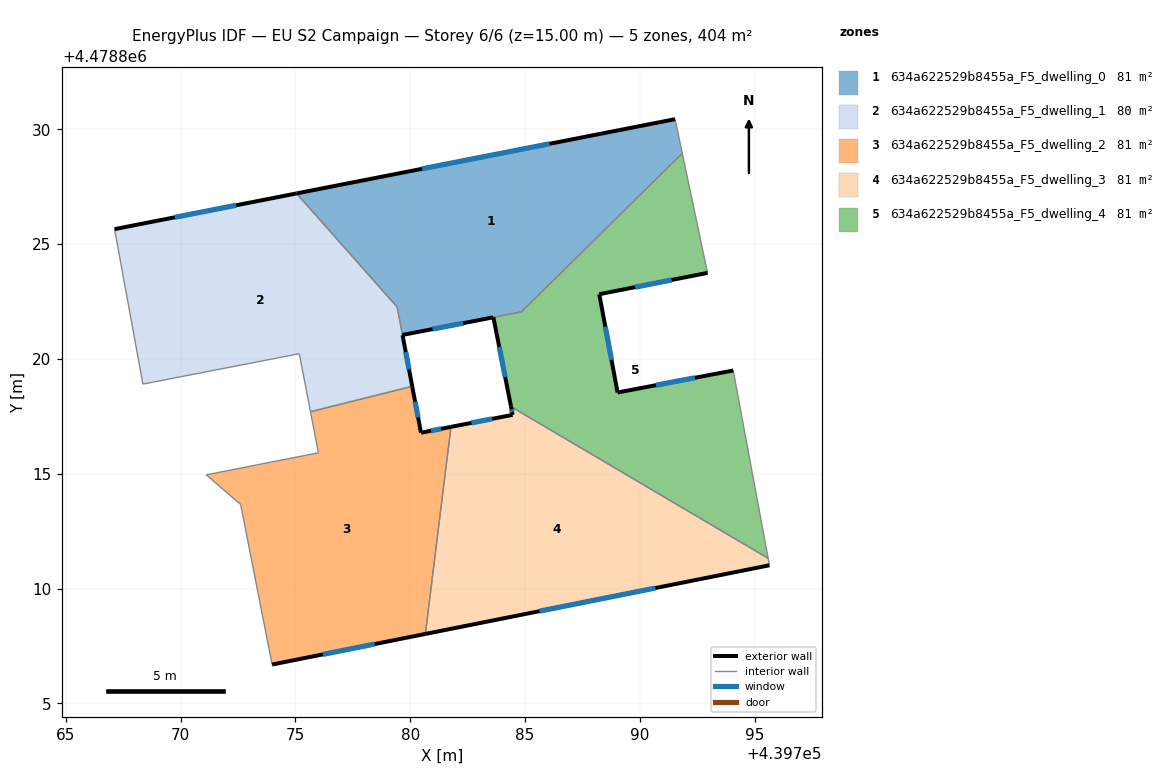
=== STOREY PLAN SPEC (per zone: floor XY polygon, exterior-wall plan segments, windows/doors) ===
zone 1: 634a622529b8455a_F5_dwelling_0  (80.8 m²)
  floor: (439791.54, 4478830.44) (439791.85, 4478828.96) (439784.85, 4478822.05) (439779.67, 4478821.04) (439779.44, 4478822.25) (439775.05, 4478827.21)
  exterior wall: (439779.67, 4478821.04) – (439783.62, 4478821.81)  [4.0 m]
    window: (439780.98, 4478821.30) – (439782.31, 4478821.56)  [1.4 m²]
  exterior wall: (439791.54, 4478830.44) – (439775.05, 4478827.21)  [16.8 m]
    window: (439786.07, 4478829.37) – (439780.52, 4478828.28)  [5.7 m²]
  interior walls: 5
zone 2: 634a622529b8455a_F5_dwelling_1  (80.4 m²)
  floor: (439779.44, 4478822.25) (439780.09, 4478818.81) (439775.66, 4478817.70) (439775.17, 4478820.22) (439768.36, 4478818.90) (439767.13, 4478825.65) (439775.05, 4478827.21)
  exterior wall: (439780.09, 4478818.81) – (439779.67, 4478821.04)  [2.3 m]
    window: (439779.95, 4478819.55) – (439779.81, 4478820.30)  [0.8 m²]
  exterior wall: (439775.05, 4478827.21) – (439767.13, 4478825.65)  [8.1 m]
    window: (439772.43, 4478826.69) – (439769.76, 4478826.17)  [2.8 m²]
  interior walls: 6
zone 3: 634a622529b8455a_F5_dwelling_2  (80.9 m²)
  floor: (439780.09, 4478818.81) (439780.47, 4478816.79) (439781.78, 4478817.04) (439780.66, 4478808.02) (439773.99, 4478806.69) (439772.62, 4478813.66) (439771.12, 4478814.95) (439776.01, 4478815.91) (439775.66, 4478817.70)
  exterior wall: (439780.47, 4478816.79) – (439780.09, 4478818.81)  [2.1 m]
    window: (439780.35, 4478817.46) – (439780.22, 4478818.14)  [0.7 m²]
  exterior wall: (439781.78, 4478817.04) – (439780.47, 4478816.79)  [1.3 m]
    window: (439781.35, 4478816.96) – (439780.90, 4478816.87)  [0.5 m²]
  exterior wall: (439773.99, 4478806.69) – (439780.66, 4478808.02)  [6.8 m]
    window: (439776.20, 4478807.13) – (439778.45, 4478807.58)  [2.3 m²]
  interior walls: 6
zone 4: 634a622529b8455a_F5_dwelling_3  (80.9 m²)
  floor: (439795.59, 4478811.32) (439795.65, 4478811.01) (439780.66, 4478808.02) (439781.78, 4478817.04) (439784.46, 4478817.56) (439784.39, 4478817.92)
  exterior wall: (439784.46, 4478817.56) – (439781.78, 4478817.04)  [2.7 m]
    window: (439783.57, 4478817.39) – (439782.67, 4478817.21)  [0.9 m²]
  exterior wall: (439784.39, 4478817.92) – (439784.46, 4478817.56)  [0.4 m]
    window: (439784.42, 4478817.80) – (439784.44, 4478817.68)  [0.1 m²]
  exterior wall: (439780.66, 4478808.02) – (439795.65, 4478811.01)  [15.3 m]
    window: (439785.63, 4478809.01) – (439790.68, 4478810.02)  [5.2 m²]
  interior walls: 3
zone 5: 634a622529b8455a_F5_dwelling_4  (81.4 m²)
  floor: (439791.85, 4478828.96) (439792.95, 4478823.75) (439788.24, 4478822.82) (439789.03, 4478818.54) (439794.07, 4478819.50) (439795.59, 4478811.32) (439784.39, 4478817.92) (439783.62, 4478821.81) (439784.85, 4478822.05)
  exterior wall: (439794.07, 4478819.50) – (439789.03, 4478818.54)  [5.1 m]
    window: (439792.40, 4478819.18) – (439790.70, 4478818.85)  [1.7 m²]
  exterior wall: (439783.62, 4478821.81) – (439784.39, 4478817.92)  [4.0 m]
    window: (439783.88, 4478820.52) – (439784.14, 4478819.21)  [1.4 m²]
  exterior wall: (439788.24, 4478822.82) – (439792.95, 4478823.75)  [4.8 m]
    window: (439789.80, 4478823.12) – (439791.39, 4478823.44)  [1.6 m²]
  exterior wall: (439789.03, 4478818.54) – (439788.24, 4478822.82)  [4.4 m]
    window: (439788.77, 4478819.96) – (439788.50, 4478821.40)  [1.5 m²]
  interior walls: 5

=== DERIVED (storey summary) ===
Building: EU S2 Campaign
Storey: 6 of 6  (floor level z = 15.00 m)
Storey gross floor area: 404.3 m²
Zones on this storey: 5
  - 634a622529b8455a_F5_dwelling_0: floor 80.8 m²; exterior wall 20.8 m (62.5 m²); 2 window(s) 7.1 m²; WWR 11.4%
  - 634a622529b8455a_F5_dwelling_1: floor 80.4 m²; exterior wall 10.3 m (31.0 m²); 2 window(s) 3.5 m²; WWR 11.4%
  - 634a622529b8455a_F5_dwelling_2: floor 80.9 m²; exterior wall 10.2 m (30.6 m²); 3 window(s) 3.5 m²; WWR 11.4%
  - 634a622529b8455a_F5_dwelling_3: floor 80.9 m²; exterior wall 18.4 m (55.1 m²); 3 window(s) 6.3 m²; WWR 11.4%
  - 634a622529b8455a_F5_dwelling_4: floor 81.4 m²; exterior wall 18.3 m (54.8 m²); 4 window(s) 6.2 m²; WWR 11.4%
Zone adjacency (shared interzone walls):
  - 634a622529b8455a_F5_dwelling_0 ↔ 634a622529b8455a_F5_dwelling_1
  - 634a622529b8455a_F5_dwelling_0 ↔ 634a622529b8455a_F5_dwelling_4
  - 634a622529b8455a_F5_dwelling_1 ↔ 634a622529b8455a_F5_dwelling_2
  - 634a622529b8455a_F5_dwelling_2 ↔ 634a622529b8455a_F5_dwelling_3
  - 634a622529b8455a_F5_dwelling_3 ↔ 634a622529b8455a_F5_dwelling_4